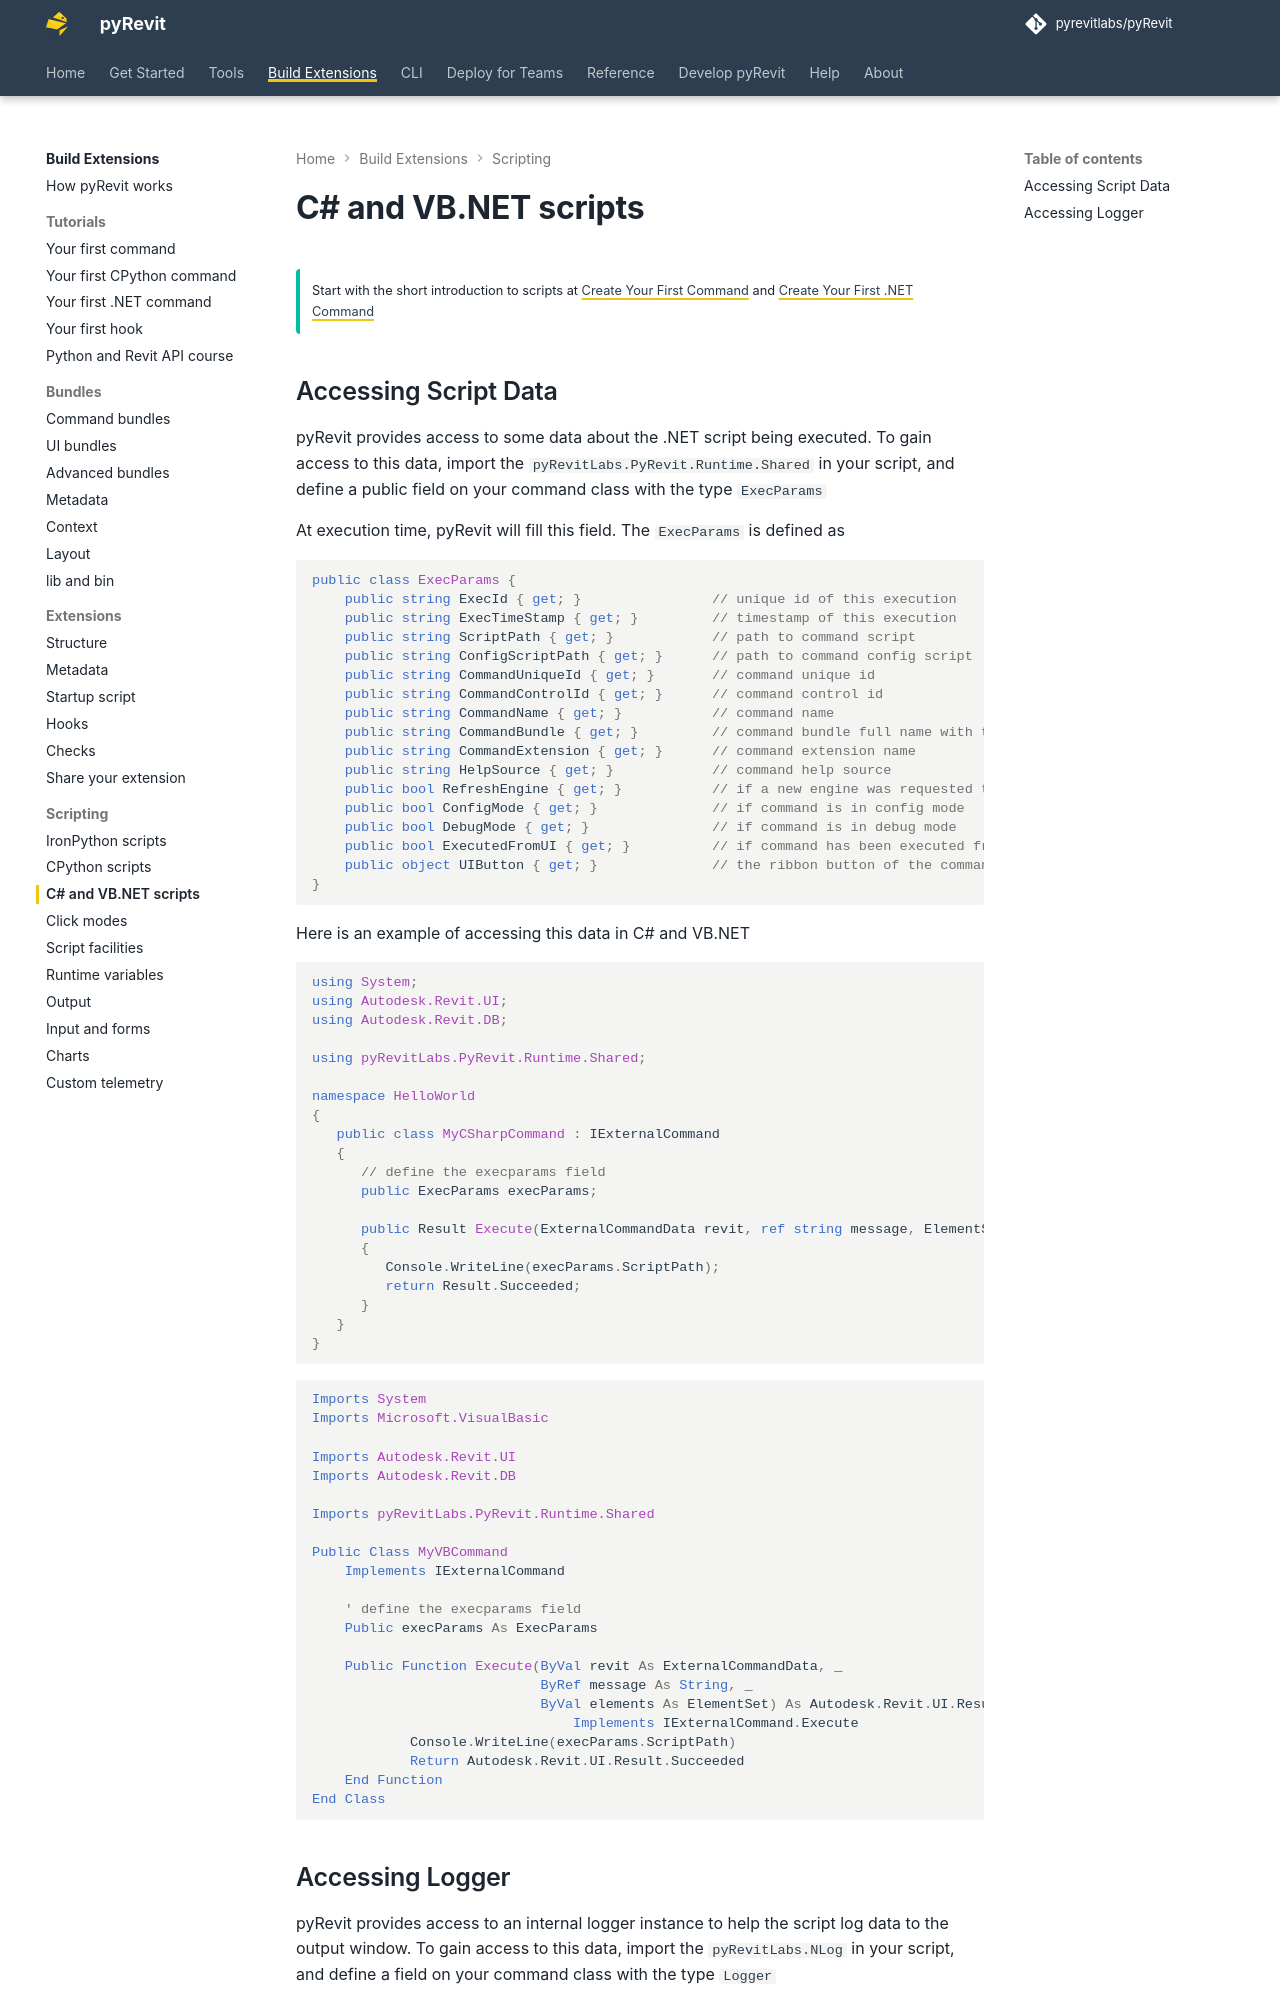

repository: pyrevitlabs/pyRevit · page: pr-preview/pr-4266/build-extensions/scripting/dotnet/index.html · generator: mkdocs

# C# and VB.NET scripts

!!! tip ""

    Start with the short introduction to scripts at [Create Your First Command](../tutorials/first-command.md) and [Create Your First .NET Command](../tutorials/first-dotnet-command.md)  

## Accessing Script Data

pyRevit provides access to some data about the .NET script being executed. To gain access to this data, import the `pyRevitLabs.PyRevit.Runtime.Shared` in your script, and define a public field on your command class with the type `ExecParams`

At execution time, pyRevit will fill this field. The `ExecParams` is defined as

```csharp
public class ExecParams {
    public string ExecId { get; }                // unique id of this execution
    public string ExecTimeStamp { get; }         // timestamp of this execution
    public string ScriptPath { get; }            // path to command script
    public string ConfigScriptPath { get; }      // path to command config script
    public string CommandUniqueId { get; }       // command unique id
    public string CommandControlId { get; }      // command control id
    public string CommandName { get; }           // command name
    public string CommandBundle { get; }         // command bundle full name with type
    public string CommandExtension { get; }      // command extension name
    public string HelpSource { get; }            // command help source
    public bool RefreshEngine { get; }           // if a new engine was requested through UI
    public bool ConfigMode { get; }              // if command is in config mode
    public bool DebugMode { get; }               // if command is in debug mode
    public bool ExecutedFromUI { get; }          // if command has been executed from UI
    public object UIButton { get; }              // the ribbon button of the command
}
```

Here is an example of accessing this data in C# and VB.NET

```csharp
using System;
using Autodesk.Revit.UI;
using Autodesk.Revit.DB;

using pyRevitLabs.PyRevit.Runtime.Shared;

namespace HelloWorld
{
   public class MyCSharpCommand : IExternalCommand
   {
      // define the execparams field
      public ExecParams execParams;

      public Result Execute(ExternalCommandData revit, ref string message, ElementSet elements)
      {
         Console.WriteLine(execParams.ScriptPath);
         return Result.Succeeded;
      }
   }
}
```

```vbnet
Imports System
Imports Microsoft.VisualBasic

Imports Autodesk.Revit.UI
Imports Autodesk.Revit.DB

Imports pyRevitLabs.PyRevit.Runtime.Shared

Public Class MyVBCommand
    Implements IExternalCommand

    ' define the execparams field
    Public execParams As ExecParams

    Public Function Execute(ByVal revit As ExternalCommandData, _
                            ByRef message As String, _
                            ByVal elements As ElementSet) As Autodesk.Revit.UI.Result _
                                Implements IExternalCommand.Execute
            Console.WriteLine(execParams.ScriptPath)
            Return Autodesk.Revit.UI.Result.Succeeded
    End Function
End Class
```
